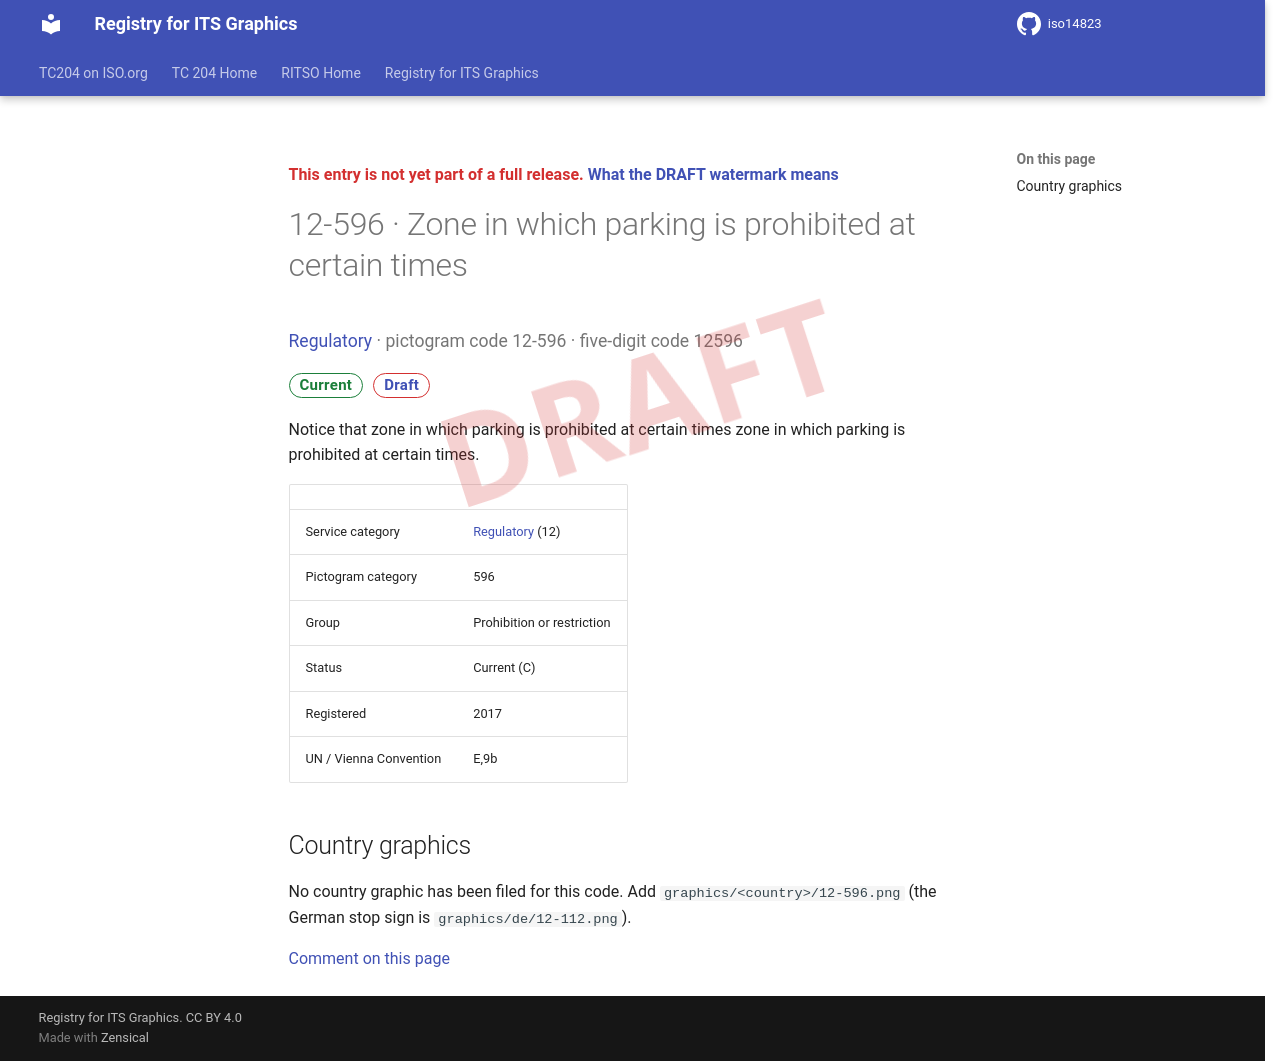

repository: k-vaughn/iso14823 · page: v0.1.0-alpha.1/signs/12-596/index.html · generator: mkdocs

<div class="draft4-watermark" aria-hidden="true"></div>

<p class="draft-note">This entry is not yet part of a full release. <a href="../#draft-watermark">What the DRAFT watermark means</a></p>

# 12-596 · Zone in which parking is prohibited at certain times

<p class="sign-kicker"><a href="../categories/12/">Regulatory</a> · pictogram code 12-596 · five-digit code 12596</p>
<p class="sign-chips"><span class="chip chip-current">Current</span> <a class="chip chip-draft" href="../#draft-watermark">Draft</a></p>
<p>Notice that zone in which parking is prohibited at certain times zone in which parking is prohibited at certain times.</p>
| | |
| --- | --- |
| Service category | <a href="../categories/12/">Regulatory</a> (12) |
| Pictogram category | 596 |
| Group | Prohibition or restriction |
| Status | Current (C) |
| Registered | 2017 |
| UN / Vienna Convention | E,9b |

## Country graphics

<p>No country graphic has been filed for this code. Add <code>graphics/&lt;country&gt;/12-596.png</code> (the German stop sign is <code>graphics/de/12-112.png</code>).</p>

[Comment on this page](https://github.com/k-vaughn/iso14823/issues/new?template=page-feedback.yml&title=%5BPage+feedback%5D+12-596+%C2%B7+Zone+in+which+parking+is+prohibited+at+certain+times&page-title=12-596+%C2%B7+Zone+in+which+parking+is+prohibited+at+certain+times&page-path=signs%2F12-596.md)
